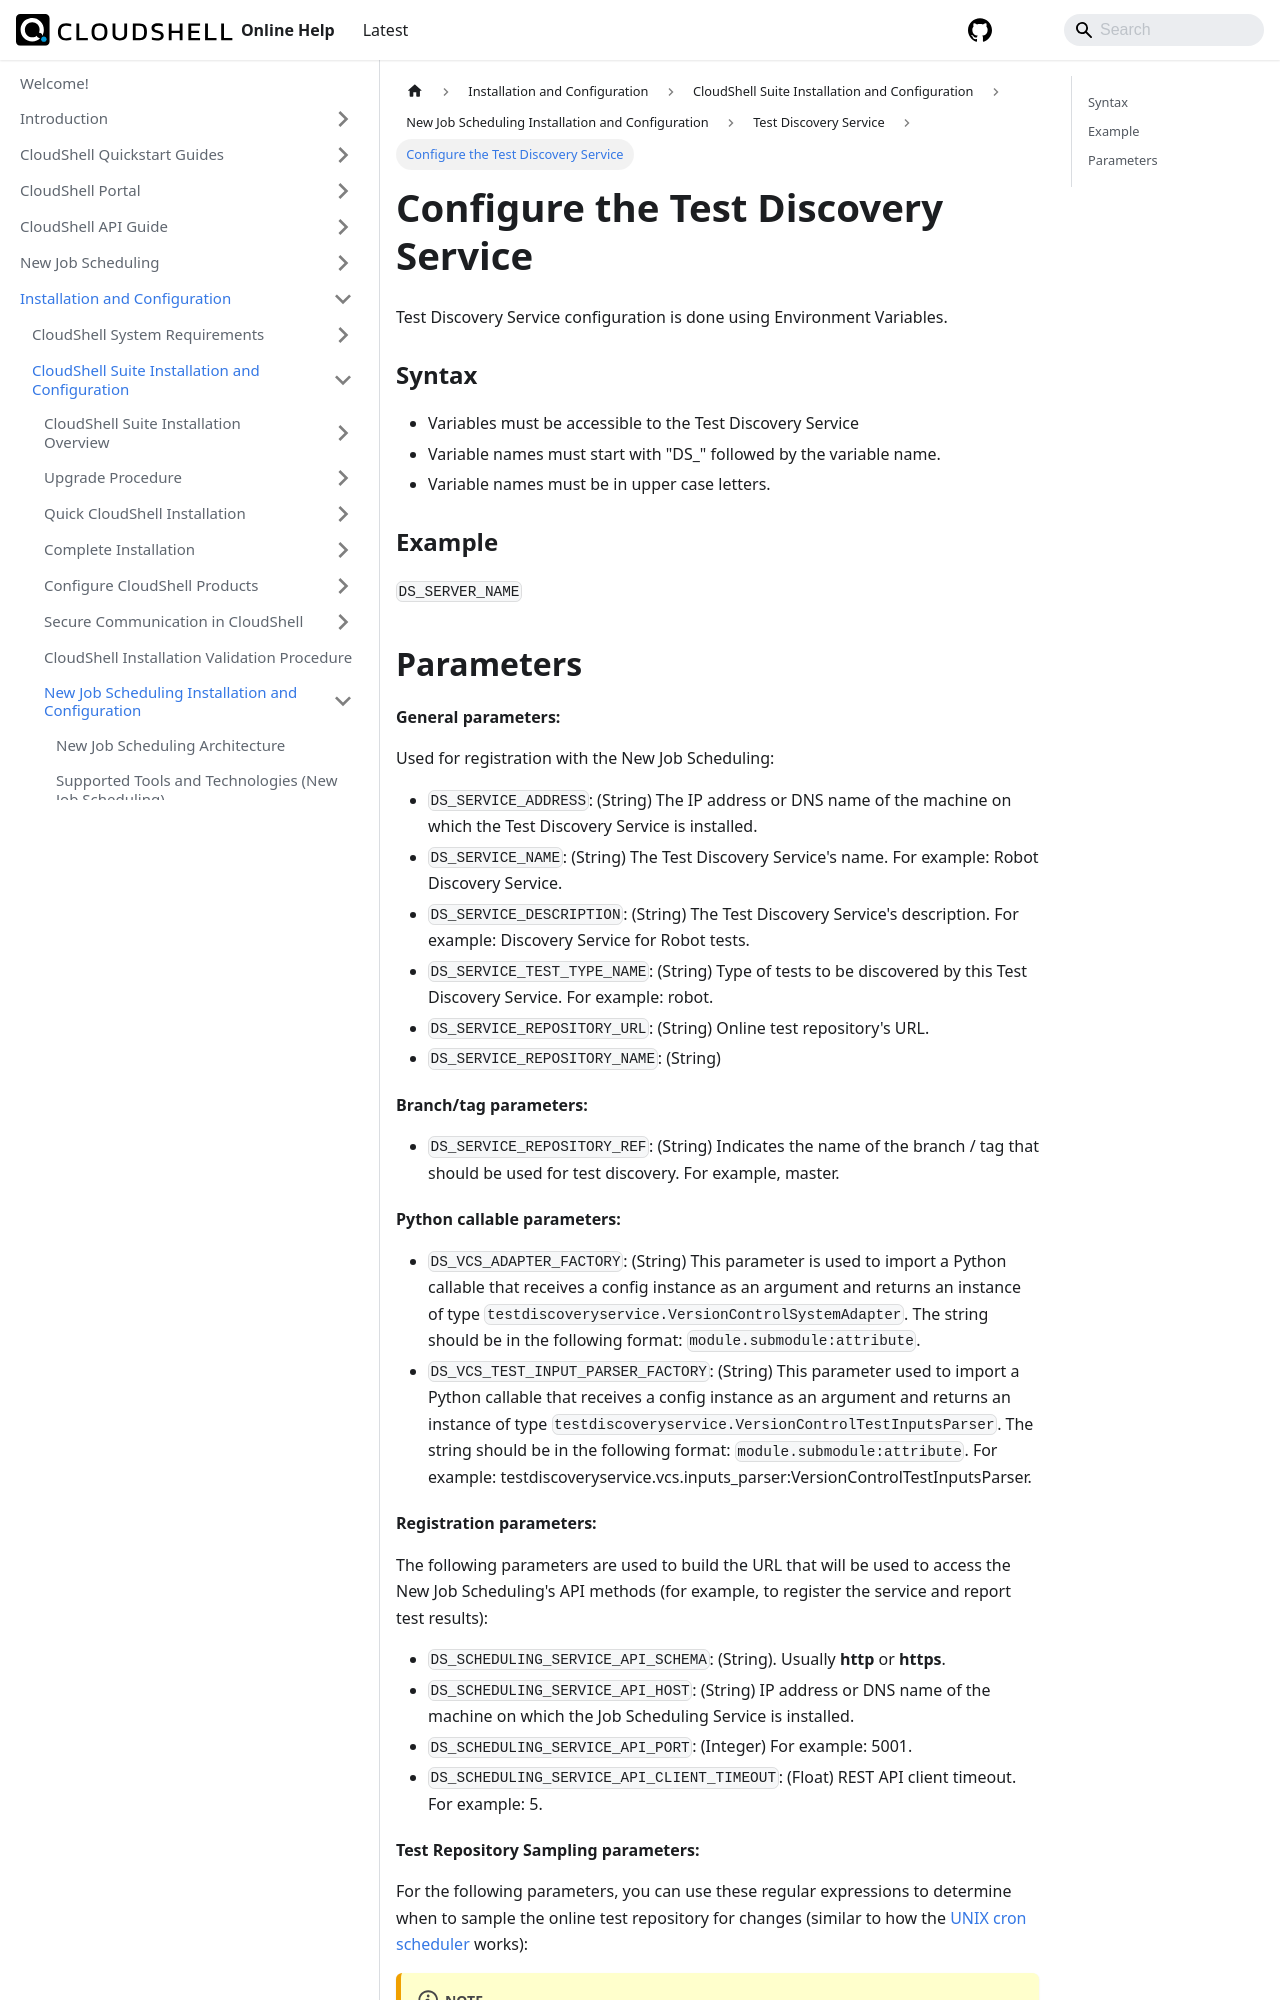

repository: QualiSystems/cloudshell-help · page: install-configure/cloudshell-suite/new-jss-install-config/test-discovery-service/config-test-discovery-service.html · generator: docusaurus

---
sidebar_position: 1
---

# Configure the Test Discovery Service

Test Discovery Service configuration is done using Environment Variables.

### Syntax

- Variables must be accessible to the Test Discovery Service
- Variable names must start with "DS\_" followed by the variable name.
- Variable names must be in upper case letters.

### Example

`DS_SERVER_NAME`
